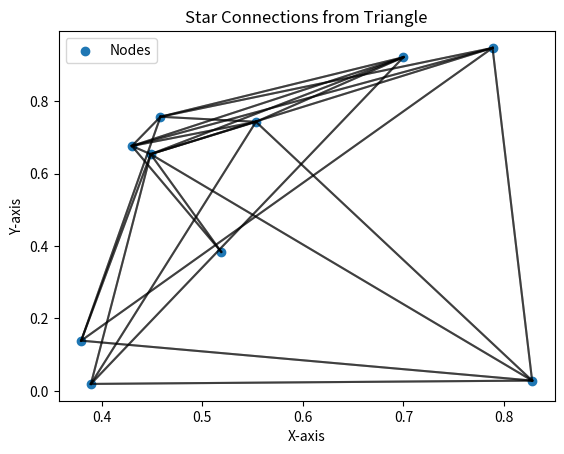

Source code (Python):
import numpy as np
import matplotlib.pyplot as plt

def convert_triangle_to_star(num_nodes):
   # Create random positions for nodes
   node_positions = np.random.rand(num_nodes, 2)

   # Create adjacency matrix for triangle connections
   adjacency_matrix_triangle = np.zeros((num_nodes, num_nodes))

   for i in range(num_nodes):
     for j in range(i + 1, num_nodes):
       # Connect nodes to form triangles
       if np.random.rand() < 0.5:
           adjacency_matrix_triangle[i, j] = 1
           adjacency_matrix_triangle[j, i] = 1

   # Convert triangle connections to star connections
   adjacency_matrix_star = np.zeros((num_nodes, num_nodes))

   for i in range(num_nodes):
     neighbors = np.where(adjacency_matrix_triangle[i] == 1)[0]
     if len(neighbors) > 1:
       # Connect neighbors to form a star
       adjacency_matrix_star[i, neighbors] = 1
       adjacency_matrix_star[neighbors, i] = 1

   # Extract connected node pairs for star connections
   connected_nodes_star = np.column_stack(np.where(adjacency_matrix_star == 1))

   # Plot the nodes and connections
   plt.scatter(node_positions[:, 0], node_positions[:, 1], marker='o', label='Nodes')
   for connection in connected_nodes_star:
     plt.plot(node_positions[connection, 0], node_positions[connection, 1], 'k-', alpha=0.5)

   plt.title('Star Connections from Triangle')
   plt.xlabel('X-axis')
   plt.ylabel('Y-axis')
   plt.legend()
   plt.show()

# Example usage
convert_triangle_to_star(num_nodes=10)